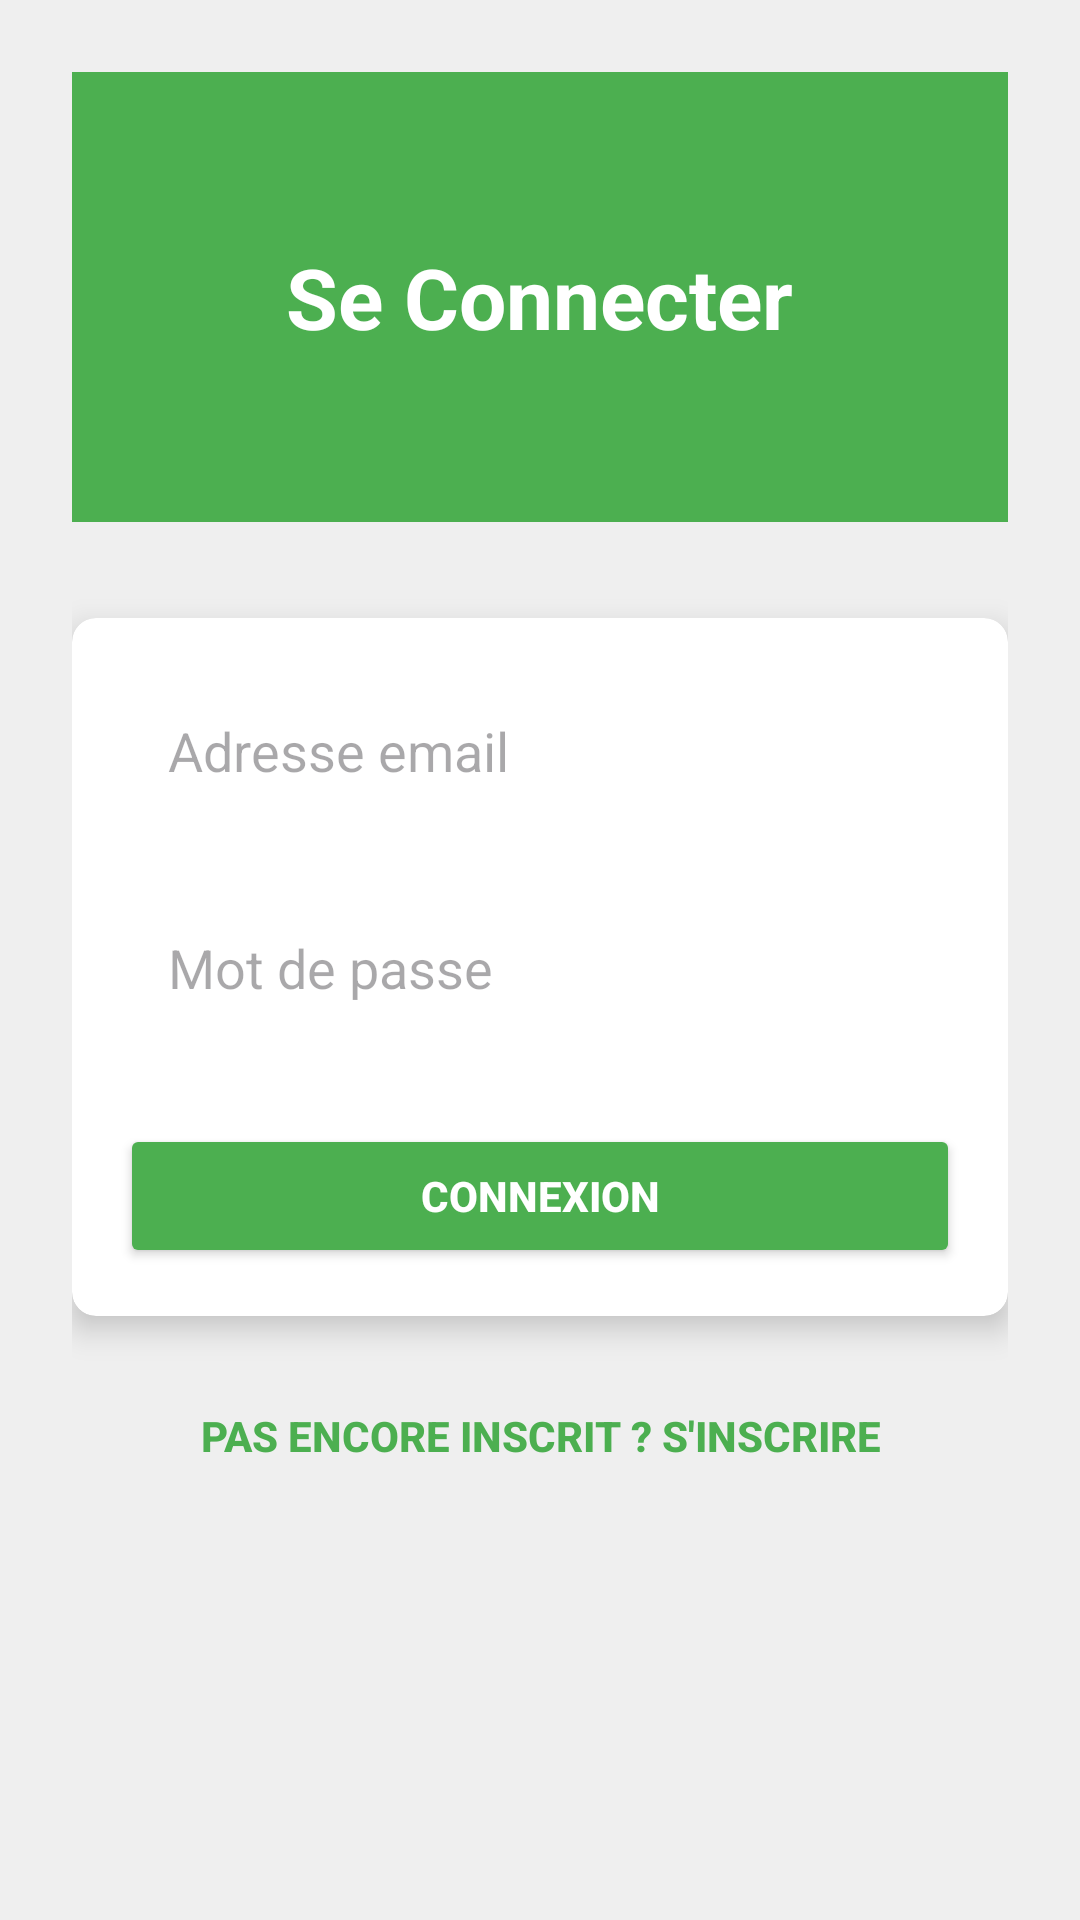

Here is an Android app screen rendered from its layout file. Give the layout XML and the strings, colors and styles it references.
<!-- AndroidManifest.xml: application theme Theme.Appli_Dev_Mobile_V2 -->
<!-- res/layout/activity_login.xml -->
<?xml version="1.0" encoding="utf-8"?>
<ScrollView xmlns:android="http://schemas.android.com/apk/res/android"
    android:layout_width="match_parent"
    android:layout_height="match_parent"
    xmlns:app="http://schemas.android.com/apk/res-auto"
    android:background="#EFEFEF">

    <LinearLayout
        android:layout_width="match_parent"
        android:layout_height="wrap_content"
        android:orientation="vertical"
        android:padding="24dp"
        android:gravity="center_horizontal">

        
        <LinearLayout
            android:layout_width="match_parent"
            android:layout_height="150dp"
            android:orientation="vertical"
            android:gravity="center"
            android:background="@color/green">

            <TextView
                android:id="@+id/tvLoginTitle"
                android:layout_width="wrap_content"
                android:layout_height="wrap_content"
                android:text="Se Connecter"
                android:textSize="28sp"
                android:textStyle="bold"
                android:textColor="@android:color/white" />
        </LinearLayout>

        
        <View
            android:layout_width="match_parent"
            android:layout_height="32dp" />

        
        <androidx.cardview.widget.CardView
            android:layout_width="match_parent"
            android:layout_height="wrap_content"
            app:cardCornerRadius="8dp"
            app:cardElevation="6dp"
            android:layout_marginBottom="16dp">

            <LinearLayout
                android:layout_width="match_parent"
                android:layout_height="wrap_content"
                android:orientation="vertical"
                android:padding="16dp">

                
                <EditText
                    android:id="@+id/etEmail"
                    android:layout_width="match_parent"
                    android:layout_height="wrap_content"
                    android:hint="Adresse email"
                    android:inputType="textEmailAddress"
                    android:padding="16dp"
                    android:background="@drawable/edittext_background"
                    android:layout_marginBottom="16dp" />

                
                <EditText
                    android:id="@+id/etPassword"
                    android:layout_width="match_parent"
                    android:layout_height="wrap_content"
                    android:hint="Mot de passe"
                    android:inputType="textPassword"
                    android:padding="16dp"
                    android:background="@drawable/edittext_background"
                    android:layout_marginBottom="24dp" />

                
                <Button
                    android:id="@+id/btnLogin"
                    android:layout_width="match_parent"
                    android:layout_height="wrap_content"
                    android:text="Connexion"
                    android:textColor="@android:color/white"
                    android:backgroundTint="@color/green"
                    android:textStyle="bold"
                    android:padding="14dp"
                    android:elevation="4dp" />
            </LinearLayout>
        </androidx.cardview.widget.CardView>

        
        <Button
            android:id="@+id/btnGoToRegister"
            android:layout_width="match_parent"
            android:layout_height="wrap_content"
            android:text="Pas encore inscrit ? S'inscrire"
            android:textColor="@color/green"
            android:background="@android:color/transparent"
            android:textStyle="bold"
            android:padding="14dp"
            android:layout_marginBottom="8dp" />

    </LinearLayout>
</ScrollView>
<!-- resources referenced by this layout -->
<resources>
  <color name="green">#4CAF50</color>
  <style name="Theme.Appli_Dev_Mobile_V2" parent="Base.Theme.Appli_Dev_Mobile_V2" />
  <style name="Base.Theme.Appli_Dev_Mobile_V2" parent="Theme.Material3.DayNight.NoActionBar">
          
          
      </style>
</resources>
